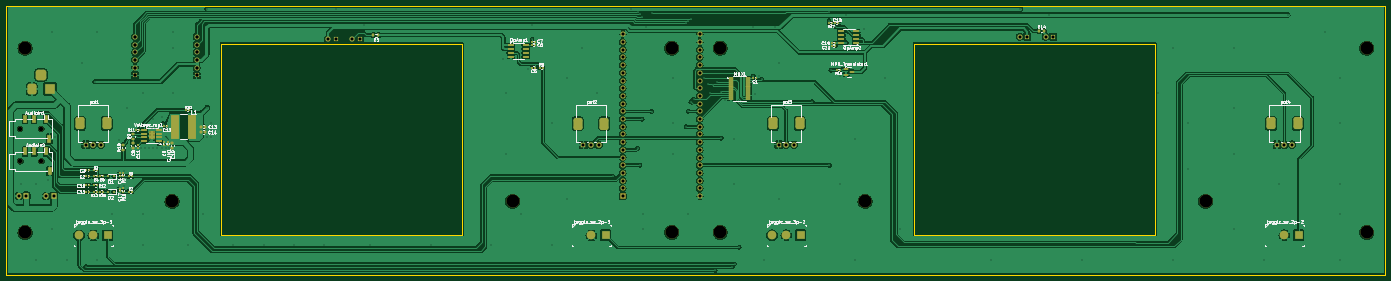
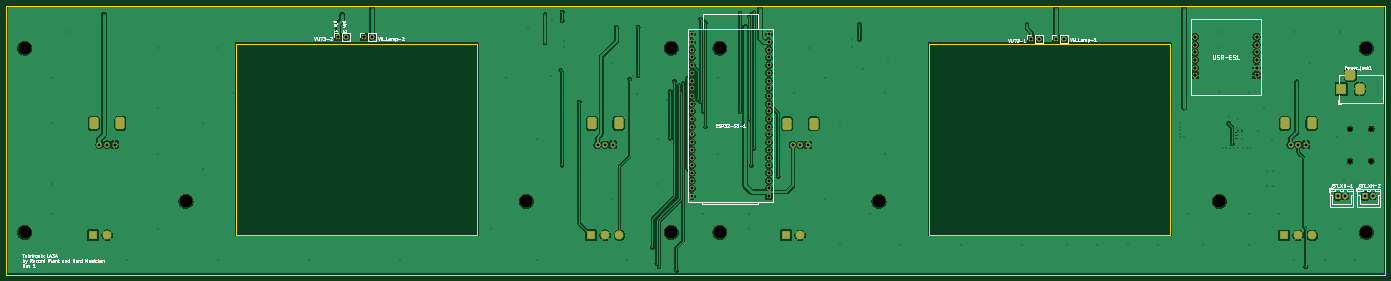
Circuit board: 11 layer files. Board 455.0 x 88.8 mm.
- bottom_copper: Teletronix_LA3A-B_Cu.gbr (266975 bytes)
- bottom_mask: Teletronix_LA3A-B_Mask.gbr (5887 bytes)
- paste: Teletronix_LA3A-B_Paste.gbr (458 bytes)
- bottom_silk: Teletronix_LA3A-B_Silkscreen.gbr (55495 bytes)
- outline: Teletronix_LA3A-Edge_Cuts.gbr (1088 bytes)
- top_copper: Teletronix_LA3A-F_Cu.gbr (398658 bytes)
- top_mask: Teletronix_LA3A-F_Mask.gbr (12830 bytes)
- paste: Teletronix_LA3A-F_Paste.gbr (8060 bytes)
- top_silk: Teletronix_LA3A-F_Silkscreen.gbr (135194 bytes)
- drill: Teletronix_LA3A-NPTH.drl (641 bytes)
- drill: Teletronix_LA3A-PTH.drl (5287 bytes)

=== bottom_copper: Teletronix_LA3A-B_Cu.gbr (266975 bytes, source omitted) ===
=== bottom_mask: Teletronix_LA3A-B_Mask.gbr ===
%TF.GenerationSoftware,KiCad,Pcbnew,9.0.0*%
%TF.CreationDate,2025-07-03T16:01:38+03:00*%
%TF.ProjectId,Teletronix_LA3A,54656c65-7472-46f6-9e69-785f4c413341,rev?*%
%TF.SameCoordinates,Original*%
%TF.FileFunction,Soldermask,Bot*%
%TF.FilePolarity,Negative*%
%FSLAX46Y46*%
G04 Gerber Fmt 4.6, Leading zero omitted, Abs format (unit mm)*
G04 Created by KiCad (PCBNEW 9.0.0) date 2025-07-03 16:01:38*
%MOMM*%
%LPD*%
G01*
G04 APERTURE LIST*
G04 Aperture macros list*
%AMRoundRect*
0 Rectangle with rounded corners*
0 $1 Rounding radius*
0 $2 $3 $4 $5 $6 $7 $8 $9 X,Y pos of 4 corners*
0 Add a 4 corners polygon primitive as box body*
4,1,4,$2,$3,$4,$5,$6,$7,$8,$9,$2,$3,0*
0 Add four circle primitives for the rounded corners*
1,1,$1+$1,$2,$3*
1,1,$1+$1,$4,$5*
1,1,$1+$1,$6,$7*
1,1,$1+$1,$8,$9*
0 Add four rect primitives between the rounded corners*
20,1,$1+$1,$2,$3,$4,$5,0*
20,1,$1+$1,$4,$5,$6,$7,0*
20,1,$1+$1,$6,$7,$8,$9,0*
20,1,$1+$1,$8,$9,$2,$3,0*%
G04 Aperture macros list end*
%ADD10C,4.300000*%
%ADD11RoundRect,0.750000X0.750000X-1.250000X0.750000X1.250000X-0.750000X1.250000X-0.750000X-1.250000X0*%
%ADD12R,1.800000X1.800000*%
%ADD13C,1.800000*%
%ADD14R,2.850000X2.850000*%
%ADD15C,2.850000*%
%ADD16O,2.850000X2.850000*%
%ADD17C,1.500000*%
%ADD18R,1.700000X1.700000*%
%ADD19O,1.700000X1.700000*%
%ADD20RoundRect,0.250000X0.600000X0.750000X-0.600000X0.750000X-0.600000X-0.750000X0.600000X-0.750000X0*%
%ADD21O,1.700000X2.000000*%
%ADD22R,1.530000X1.530000*%
%ADD23C,1.530000*%
%ADD24R,3.500000X3.500000*%
%ADD25RoundRect,0.750000X-0.750000X-1.000000X0.750000X-1.000000X0.750000X1.000000X-0.750000X1.000000X0*%
%ADD26RoundRect,0.875000X-0.875000X-0.875000X0.875000X-0.875000X0.875000X0.875000X-0.875000X0.875000X0*%
%ADD27R,1.665000X1.665000*%
%ADD28C,1.665000*%
G04 APERTURE END LIST*
D10*
%TO.C,REF\u002A\u002A*%
X66250000Y-186000000D03*
%TD*%
D11*
%TO.C,pot4*%
X477280000Y-150030000D03*
X486080000Y-150030000D03*
D12*
X479180000Y-157030000D03*
D13*
X481680000Y-157030000D03*
X484180000Y-157030000D03*
%TD*%
D10*
%TO.C,REF\u002A\u002A*%
X295550454Y-125176696D03*
%TD*%
D11*
%TO.C,pot1*%
X84350000Y-150050000D03*
X93150000Y-150050000D03*
D12*
X86250000Y-157050000D03*
D13*
X88750000Y-157050000D03*
X91250000Y-157050000D03*
%TD*%
D14*
%TO.C,toggle_sw_3p-1*%
X93460000Y-186950000D03*
D15*
X88760000Y-186950000D03*
D16*
X84060000Y-186950000D03*
%TD*%
D11*
%TO.C,pot2*%
X248550000Y-150100000D03*
X257350000Y-150100000D03*
D12*
X250450000Y-157100000D03*
D13*
X252950000Y-157100000D03*
X255450000Y-157100000D03*
%TD*%
D10*
%TO.C,REF\u002A\u002A*%
X455650000Y-175700000D03*
%TD*%
D14*
%TO.C,toggle_sw_3p-2*%
X322050000Y-186900000D03*
D15*
X317350000Y-186900000D03*
D16*
X312650000Y-186900000D03*
%TD*%
D17*
%TO.C,AudioIn2*%
X64675000Y-162500000D03*
X71675000Y-162500000D03*
%TD*%
D10*
%TO.C,REF\u002A\u002A*%
X66250000Y-125200000D03*
%TD*%
%TO.C,REF\u002A\u002A*%
X295550454Y-185969696D03*
%TD*%
D14*
%TO.C,toggle_sw_2p-1*%
X257740000Y-186920000D03*
D15*
X253040000Y-186920000D03*
%TD*%
D10*
%TO.C,REF\u002A\u002A*%
X508850000Y-125200000D03*
%TD*%
D14*
%TO.C,toggle_sw_2p-2*%
X486350000Y-186900000D03*
D15*
X481650000Y-186900000D03*
%TD*%
D10*
%TO.C,REF\u002A\u002A*%
X279550454Y-125176696D03*
%TD*%
D11*
%TO.C,pot3*%
X312950000Y-150050000D03*
X321750000Y-150050000D03*
D12*
X314850000Y-157050000D03*
D13*
X317350000Y-157050000D03*
X319850000Y-157050000D03*
%TD*%
D10*
%TO.C,REF\u002A\u002A*%
X279550454Y-185969696D03*
%TD*%
%TO.C,REF\u002A\u002A*%
X343350000Y-175700000D03*
%TD*%
D17*
%TO.C,AudioIn1*%
X64605000Y-151800000D03*
X71605000Y-151800000D03*
%TD*%
D10*
%TO.C,REF\u002A\u002A*%
X227050000Y-175700000D03*
%TD*%
%TO.C,REF\u002A\u002A*%
X114750000Y-175700000D03*
%TD*%
%TO.C,REF\u002A\u002A*%
X508850000Y-186000000D03*
%TD*%
D18*
%TO.C,VU73-2*%
X405445000Y-121400000D03*
D19*
X402905000Y-121400000D03*
%TD*%
D20*
%TO.C,JST_XH-2*%
X66700000Y-173973250D03*
D21*
X64200000Y-173973250D03*
%TD*%
D22*
%TO.C,ESP32-S3-1*%
X263390000Y-173990000D03*
D23*
X263390000Y-171450000D03*
X263390000Y-168910000D03*
X263390000Y-166370000D03*
X263390000Y-163830000D03*
X263390000Y-161290000D03*
X263390000Y-158750000D03*
X263390000Y-156210000D03*
X263390000Y-153670000D03*
X263390000Y-151130000D03*
X263390000Y-148590000D03*
X263390000Y-146050000D03*
X263390000Y-143510000D03*
X263390000Y-140970000D03*
X263390000Y-138430000D03*
X263390000Y-135890000D03*
X263390000Y-133350000D03*
X263390000Y-130810000D03*
X263390000Y-128270000D03*
X263390000Y-125730000D03*
X263390000Y-123190000D03*
X263390000Y-120650000D03*
X288790000Y-120650000D03*
X288790000Y-123190000D03*
X288790000Y-125730000D03*
X288790000Y-128270000D03*
X288790000Y-130810000D03*
X288790000Y-133350000D03*
X288790000Y-135890000D03*
X288790000Y-138430000D03*
X288790000Y-140970000D03*
X288790000Y-143510000D03*
X288790000Y-146050000D03*
X288790000Y-148590000D03*
X288790000Y-151130000D03*
X288790000Y-153670000D03*
X288790000Y-156210000D03*
X288790000Y-158750000D03*
X288790000Y-161290000D03*
X288790000Y-163830000D03*
X288790000Y-166370000D03*
X288790000Y-168910000D03*
X288790000Y-171450000D03*
X288790000Y-173990000D03*
%TD*%
D18*
%TO.C,VU_Lamp-1*%
X168695000Y-122175000D03*
D19*
X166155000Y-122175000D03*
%TD*%
D18*
%TO.C,VU73-1*%
X176750000Y-122175000D03*
D19*
X174210000Y-122175000D03*
%TD*%
D18*
%TO.C,VU_Lamp-2*%
X396889000Y-121400000D03*
D19*
X394349000Y-121400000D03*
%TD*%
D24*
%TO.C,Power_jack1*%
X74508000Y-138707000D03*
D25*
X68508000Y-138707000D03*
D26*
X71508000Y-134007000D03*
%TD*%
D27*
%TO.C,USR-ES1*%
X102507000Y-134183000D03*
D28*
X102507000Y-131643000D03*
X102507000Y-129103000D03*
X102507000Y-126563000D03*
X102507000Y-124023000D03*
X102507000Y-121483000D03*
D27*
X122827000Y-134183000D03*
D28*
X122827000Y-131643000D03*
X122827000Y-129103000D03*
X122827000Y-126563000D03*
X122827000Y-124023000D03*
X122827000Y-121483000D03*
%TD*%
D20*
%TO.C,JST_XH-1*%
X75750000Y-173998250D03*
D21*
X73250000Y-173998250D03*
%TD*%
M02*

=== paste: Teletronix_LA3A-B_Paste.gbr ===
%TF.GenerationSoftware,KiCad,Pcbnew,9.0.0*%
%TF.CreationDate,2025-07-03T16:01:38+03:00*%
%TF.ProjectId,Teletronix_LA3A,54656c65-7472-46f6-9e69-785f4c413341,rev?*%
%TF.SameCoordinates,Original*%
%TF.FileFunction,Paste,Bot*%
%TF.FilePolarity,Positive*%
%FSLAX46Y46*%
G04 Gerber Fmt 4.6, Leading zero omitted, Abs format (unit mm)*
G04 Created by KiCad (PCBNEW 9.0.0) date 2025-07-03 16:01:38*
%MOMM*%
%LPD*%
G01*
G04 APERTURE LIST*
G04 APERTURE END LIST*
M02*

=== bottom_silk: Teletronix_LA3A-B_Silkscreen.gbr (55495 bytes, source omitted) ===
=== outline: Teletronix_LA3A-Edge_Cuts.gbr ===
%TF.GenerationSoftware,KiCad,Pcbnew,9.0.0*%
%TF.CreationDate,2025-07-03T16:01:38+03:00*%
%TF.ProjectId,Teletronix_LA3A,54656c65-7472-46f6-9e69-785f4c413341,rev?*%
%TF.SameCoordinates,Original*%
%TF.FileFunction,Profile,NP*%
%FSLAX46Y46*%
G04 Gerber Fmt 4.6, Leading zero omitted, Abs format (unit mm)*
G04 Created by KiCad (PCBNEW 9.0.0) date 2025-07-03 16:01:38*
%MOMM*%
%LPD*%
G01*
G04 APERTURE LIST*
%TA.AperFunction,Profile*%
%ADD10C,0.220000*%
%TD*%
%TA.AperFunction,Profile*%
%ADD11C,0.050000*%
%TD*%
G04 APERTURE END LIST*
D10*
X439062000Y-186707000D02*
X439062000Y-123707000D01*
X359562000Y-186707000D02*
X439062000Y-186707000D01*
X359562000Y-123707000D02*
X359562000Y-186707000D01*
X439062000Y-123707000D02*
X359562000Y-123707000D01*
X210461700Y-186707000D02*
X210461700Y-123707000D01*
X130961700Y-186707000D02*
X210461700Y-186707000D01*
X130961700Y-123707000D02*
X130961700Y-186707000D01*
X210461700Y-123707000D02*
X130961700Y-123707000D01*
D11*
X60000000Y-111175000D02*
X515000000Y-111175000D01*
X515000000Y-200000000D01*
X60000000Y-200000000D01*
X60000000Y-111175000D01*
M02*

=== top_copper: Teletronix_LA3A-F_Cu.gbr (398658 bytes, source omitted) ===
=== top_mask: Teletronix_LA3A-F_Mask.gbr (12830 bytes, source omitted) ===
=== paste: Teletronix_LA3A-F_Paste.gbr (8060 bytes, source omitted) ===
=== top_silk: Teletronix_LA3A-F_Silkscreen.gbr (135194 bytes, source omitted) ===
=== drill: Teletronix_LA3A-NPTH.drl ===
M48
; DRILL file {KiCad 9.0.0} date 2025-07-03T16:01:40+0300
; FORMAT={-:-/ absolute / metric / decimal}
; #@! TF.CreationDate,2025-07-03T16:01:40+03:00
; #@! TF.GenerationSoftware,Kicad,Pcbnew,9.0.0
; #@! TF.FileFunction,NonPlated,1,2,NPTH
FMAT,2
METRIC
; #@! TA.AperFunction,NonPlated,NPTH,ComponentDrill
T1C1.500
; #@! TA.AperFunction,NonPlated,NPTH,ComponentDrill
T2C4.300
%
G90
G05
T1
X64.605Y-151.8
X64.675Y-162.5
X71.605Y-151.8
X71.675Y-162.5
T2
X66.25Y-125.2
X66.25Y-186.0
X114.75Y-175.7
X227.05Y-175.7
X279.55Y-125.177
X279.55Y-185.97
X295.55Y-125.177
X295.55Y-185.97
X343.35Y-175.7
X455.65Y-175.7
X508.85Y-125.2
X508.85Y-186.0
M30

=== drill: Teletronix_LA3A-PTH.drl ===
M48
; DRILL file {KiCad 9.0.0} date 2025-07-03T16:01:40+0300
; FORMAT={-:-/ absolute / metric / decimal}
; #@! TF.CreationDate,2025-07-03T16:01:40+03:00
; #@! TF.GenerationSoftware,Kicad,Pcbnew,9.0.0
; #@! TF.FileFunction,Plated,1,2,PTH
FMAT,2
METRIC
; #@! TA.AperFunction,Plated,PTH,ViaDrill
T1C0.300
; #@! TA.AperFunction,Plated,PTH,ComponentDrill
T2C0.300
; #@! TA.AperFunction,Plated,PTH,ComponentDrill
T3C1.000
; #@! TA.AperFunction,Plated,PTH,ComponentDrill
T4C1.020
; #@! TA.AperFunction,Plated,PTH,ComponentDrill
T5C1.110
; #@! TA.AperFunction,Plated,PTH,ComponentDrill
T6C1.800
%
G90
G05
T1
X65.0Y-170.0
X70.0Y-170.0
X70.0Y-195.0
X73.7Y-168.7
X75.0Y-120.0
X75.0Y-185.0
X76.1Y-154.5
X80.0Y-195.0
X85.0Y-130.0
X86.3Y-197.3
X89.2Y-136.3
X90.0Y-120.0
X90.0Y-195.0
X95.0Y-180.0
X97.1Y-165.6
X97.2Y-170.6
X97.4Y-155.5
X98.9Y-165.6
X98.9Y-170.6
X100.0Y-145.0
X102.0Y-152.525
X104.6Y-158.2
X105.0Y-140.0
X105.0Y-180.0
X105.0Y-190.0
X105.8Y-158.2
X107.1Y-158.2
X108.0Y-151.5
X108.5Y-148.6
X108.5Y-158.2
X109.0Y-151.5
X109.9Y-158.2
X110.5Y-156.7
X111.4Y-158.2
X111.5Y-148.0
X111.7Y-150.1
X112.7Y-158.2
X113.6Y-158.2
X115.0Y-120.0
X115.0Y-125.0
X115.0Y-140.0
X120.0Y-190.0
X125.0Y-180.0
X126.3Y-144.8
X126.4Y-112.176
X126.4Y-154.4
X127.7Y-151.1
X127.7Y-153.6
X127.7Y-150.0
X127.7Y-152.3
X127.7Y-154.4
X135.0Y-190.0
X145.0Y-190.0
X155.0Y-190.0
X165.0Y-190.0
X168.7Y-112.176
X178.2Y-117.4
X180.0Y-190.0
X200.0Y-190.0
X220.0Y-190.0
X224.0Y-128.7
X225.0Y-140.0
X225.0Y-160.0
X230.0Y-180.0
X232.2Y-132.1
X233.5Y-117.4
X233.5Y-122.3
X235.8Y-122.4
X235.8Y-124.8
X240.0Y-150.0
X240.0Y-190.0
X245.0Y-135.0
X245.0Y-175.0
X250.0Y-125.0
X255.0Y-140.0
X260.3Y-167.5
X266.2Y-112.176
X268.3Y-113.4
X268.3Y-158.2
X269.1Y-114.0
X269.1Y-163.8
X269.8Y-114.8
X269.8Y-148.6
X270.0Y-180.0
X270.0Y-185.0
X271.2Y-118.2
X272.9Y-113.6
X272.9Y-146.1
X280.0Y-135.0
X280.0Y-150.0
X280.0Y-160.0
X284.3Y-116.8
X284.3Y-151.1
X285.0Y-116.1
X285.0Y-146.0
X285.0Y-180.0
X285.9Y-115.5
X285.9Y-142.9
X286.8Y-142.1
X290.3Y-135.2
X291.6Y-136.9
X292.2Y-140.1
X293.1Y-137.5
X293.9Y-198.5
X294.5Y-136.2
X295.9Y-139.5
X295.9Y-154.9
X297.0Y-142.4
X299.6Y-197.3
X300.0Y-155.0
X300.0Y-170.0
X300.3Y-196.3
X301.8Y-190.9
X306.5Y-118.2
X306.5Y-134.3
X306.9Y-140.2
X308.2Y-134.3
X309.3Y-135.4
X310.0Y-195.0
X313.6Y-118.2
X315.0Y-130.0
X315.0Y-175.0
X325.9Y-142.9
X331.1Y-122.9
X331.1Y-124.9
X331.5Y-113.2
X331.5Y-116.2
X331.6Y-163.8
X332.0Y-132.5
X334.9Y-115.9
X335.0Y-170.0
X335.1Y-134.5
X337.2Y-114.2
X337.2Y-123.4
X340.0Y-155.0
X340.0Y-195.0
X342.9Y-118.8
X350.0Y-135.0
X355.0Y-185.0
X385.0Y-195.0
X394.4Y-112.176
X404.1Y-114.2
X415.0Y-195.0
X440.0Y-140.0
X445.0Y-125.0
X445.0Y-195.0
X450.0Y-150.0
X450.0Y-165.0
X465.0Y-125.0
X465.0Y-145.0
X465.0Y-160.0
X465.0Y-185.0
X475.0Y-195.0
X480.0Y-170.0
X482.7Y-114.2
X495.0Y-120.0
X500.0Y-135.0
X500.0Y-150.0
X500.0Y-170.0
X500.0Y-180.0
X500.0Y-195.0
T2
X107.35Y-153.0
X107.35Y-155.0
X107.35Y-154.0
X108.65Y-154.0
X108.65Y-153.0
X108.65Y-155.0
T3
X64.2Y-173.973
X66.7Y-173.973
X73.25Y-173.998
X75.75Y-173.998
X86.25Y-157.05
X88.75Y-157.05
X91.25Y-157.05
X166.155Y-122.175
X168.695Y-122.175
X174.21Y-122.175
X176.75Y-122.175
X250.45Y-157.1
X252.95Y-157.1
X255.45Y-157.1
X314.85Y-157.05
X317.35Y-157.05
X319.85Y-157.05
X394.349Y-121.4
X396.889Y-121.4
X402.905Y-121.4
X405.445Y-121.4
X479.18Y-157.03
X481.68Y-157.03
X484.18Y-157.03
T4
X263.39Y-120.65
X263.39Y-123.19
X263.39Y-125.73
X263.39Y-128.27
X263.39Y-130.81
X263.39Y-133.35
X263.39Y-135.89
X263.39Y-138.43
X263.39Y-140.97
X263.39Y-143.51
X263.39Y-146.05
X263.39Y-148.59
X263.39Y-151.13
X263.39Y-153.67
X263.39Y-156.21
X263.39Y-158.75
X263.39Y-161.29
X263.39Y-163.83
X263.39Y-166.37
X263.39Y-168.91
X263.39Y-171.45
X263.39Y-173.99
X288.79Y-120.65
X288.79Y-123.19
X288.79Y-125.73
X288.79Y-128.27
X288.79Y-130.81
X288.79Y-133.35
X288.79Y-135.89
X288.79Y-138.43
X288.79Y-140.97
X288.79Y-143.51
X288.79Y-146.05
X288.79Y-148.59
X288.79Y-151.13
X288.79Y-153.67
X288.79Y-156.21
X288.79Y-158.75
X288.79Y-161.29
X288.79Y-163.83
X288.79Y-166.37
X288.79Y-168.91
X288.79Y-171.45
X288.79Y-173.99
T5
X102.507Y-121.483
X102.507Y-124.023
X102.507Y-126.563
X102.507Y-129.103
X102.507Y-131.643
X102.507Y-134.183
X122.827Y-121.483
X122.827Y-124.023
X122.827Y-126.563
X122.827Y-129.103
X122.827Y-131.643
X122.827Y-134.183
T3
G00X68.508Y-137.707
M15
G01X68.508Y-139.707
M16
G05
G00X70.508Y-134.007
M15
G01X72.508Y-134.007
M16
G05
G00X74.508Y-137.707
M15
G01X74.508Y-139.707
M16
G05
G00X84.06Y-186.35
M15
G01X84.06Y-187.55
M16
G05
G00X88.76Y-186.35
M15
G01X88.76Y-187.55
M16
G05
G00X93.46Y-186.35
M15
G01X93.46Y-187.55
M16
G05
G00X253.04Y-186.32
M15
G01X253.04Y-187.52
M16
G05
G00X257.74Y-186.32
M15
G01X257.74Y-187.52
M16
G05
G00X312.65Y-186.3
M15
G01X312.65Y-187.5
M16
G05
G00X317.35Y-186.3
M15
G01X317.35Y-187.5
M16
G05
G00X322.05Y-186.3
M15
G01X322.05Y-187.5
M16
G05
G00X481.65Y-186.3
M15
G01X481.65Y-187.5
M16
G05
G00X486.35Y-186.3
M15
G01X486.35Y-187.5
M16
G05
T6
G00X84.35Y-150.2
M15
G01X84.35Y-149.9
M16
G05
G00X93.15Y-150.2
M15
G01X93.15Y-149.9
M16
G05
G00X248.55Y-150.25
M15
G01X248.55Y-149.95
M16
G05
G00X257.35Y-150.25
M15
G01X257.35Y-149.95
M16
G05
G00X312.95Y-150.2
M15
G01X312.95Y-149.9
M16
G05
G00X321.75Y-150.2
M15
G01X321.75Y-149.9
M16
G05
G00X477.28Y-150.18
M15
G01X477.28Y-149.88
M16
G05
G00X486.08Y-150.18
M15
G01X486.08Y-149.88
M16
G05
M30
